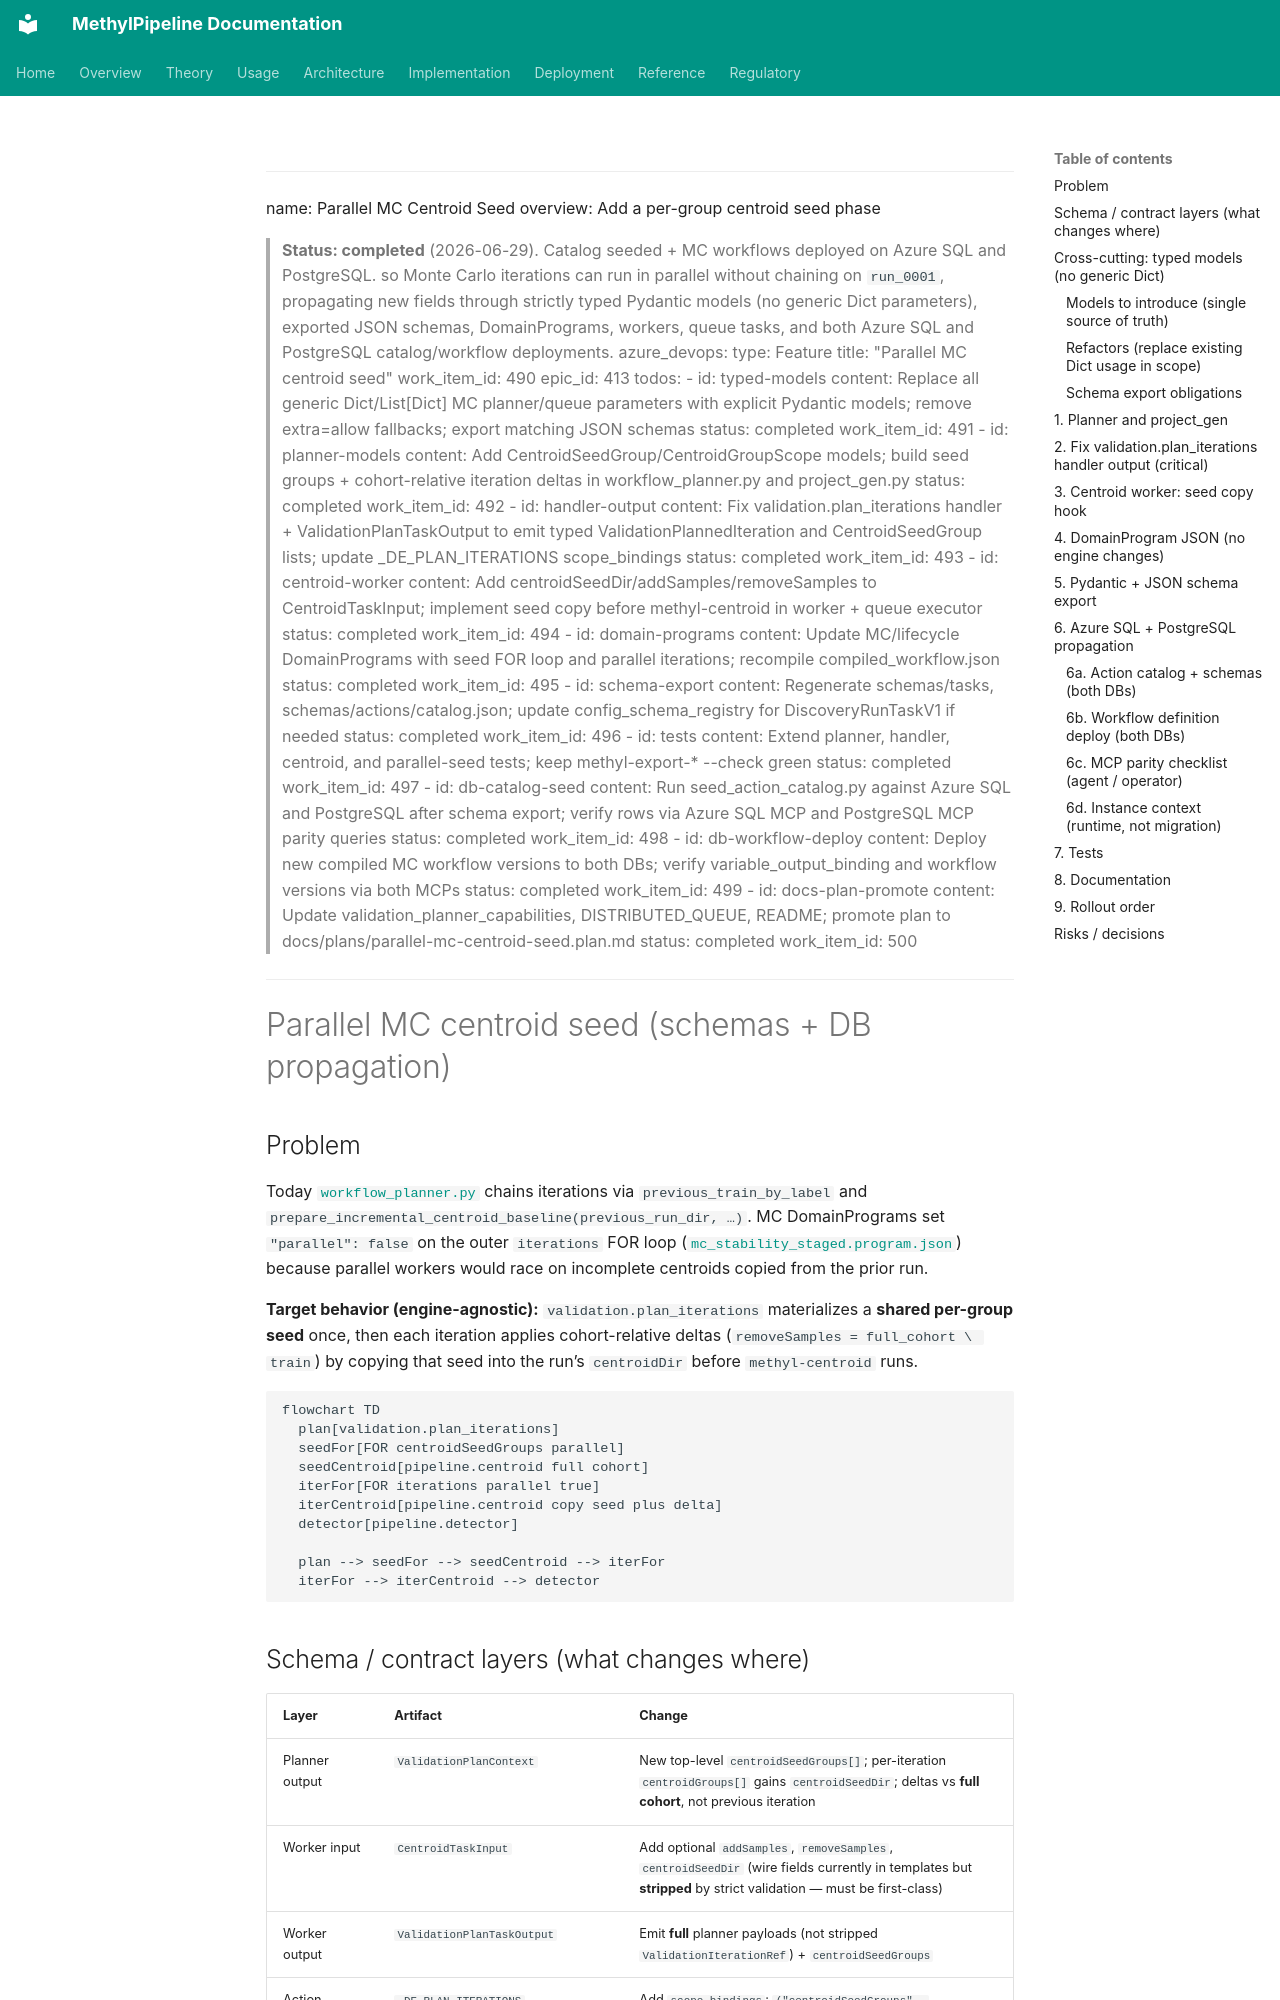

repository: Goliath-Research/GoliathWorkflow · page: plans/parallel-mc-centroid-seed.plan/index.html · generator: mkdocs

---
name: Parallel MC Centroid Seed
overview: Add a per-group centroid seed phase
> **Status: completed** (2026-06-29). Catalog seeded + MC workflows deployed on Azure SQL and PostgreSQL. so Monte Carlo iterations can run in parallel without chaining on `run_0001`, propagating new fields through strictly typed Pydantic models (no generic Dict parameters), exported JSON schemas, DomainPrograms, workers, queue tasks, and both Azure SQL and PostgreSQL catalog/workflow deployments.
azure_devops:
  type: Feature
  title: "Parallel MC centroid seed"
  work_item_id: 490
  epic_id: 413
todos:
  - id: typed-models
    content: Replace all generic Dict/List[Dict] MC planner/queue parameters with explicit Pydantic models; remove extra=allow fallbacks; export matching JSON schemas
    status: completed
    work_item_id: 491
  - id: planner-models
    content: Add CentroidSeedGroup/CentroidGroupScope models; build seed groups + cohort-relative iteration deltas in workflow_planner.py and project_gen.py
    status: completed
    work_item_id: 492
  - id: handler-output
    content: Fix validation.plan_iterations handler + ValidationPlanTaskOutput to emit typed ValidationPlannedIteration and CentroidSeedGroup lists; update _DE_PLAN_ITERATIONS scope_bindings
    status: completed
    work_item_id: 493
  - id: centroid-worker
    content: Add centroidSeedDir/addSamples/removeSamples to CentroidTaskInput; implement seed copy before methyl-centroid in worker + queue executor
    status: completed
    work_item_id: 494
  - id: domain-programs
    content: Update MC/lifecycle DomainPrograms with seed FOR loop and parallel iterations; recompile compiled_workflow.json
    status: completed
    work_item_id: 495
  - id: schema-export
    content: Regenerate schemas/tasks, schemas/actions/catalog.json; update config_schema_registry for DiscoveryRunTaskV1 if needed
    status: completed
    work_item_id: 496
  - id: tests
    content: Extend planner, handler, centroid, and parallel-seed tests; keep methyl-export-* --check green
    status: completed
    work_item_id: 497
  - id: db-catalog-seed
    content: Run seed_action_catalog.py against Azure SQL and PostgreSQL after schema export; verify rows via Azure SQL MCP and PostgreSQL MCP parity queries
    status: completed
    work_item_id: 498
  - id: db-workflow-deploy
    content: Deploy new compiled MC workflow versions to both DBs; verify variable_output_binding and workflow versions via both MCPs
    status: completed
    work_item_id: 499
  - id: docs-plan-promote
    content: Update validation_planner_capabilities, DISTRIBUTED_QUEUE, README; promote plan to docs/plans/parallel-mc-centroid-seed.plan.md
    status: completed
    work_item_id: 500
---

# Parallel MC centroid seed (schemas + DB propagation)

## Problem

Today [`workflow_planner.py`](../../packages/methylvalidation/methyl_validation/workflow_planner.py) chains iterations via `previous_train_by_label` and `prepare_incremental_centroid_baseline(previous_run_dir, …)`. MC DomainPrograms set `"parallel": false` on the outer `iterations` FOR loop ([`mc_stability_staged.program.json`](../../workflow_engine/domain/fixtures/mc_stability_staged.program.json)) because parallel workers would race on incomplete centroids copied from the prior run.

**Target behavior (engine-agnostic):** `validation.plan_iterations` materializes a **shared per-group seed** once, then each iteration applies cohort-relative deltas (`removeSamples = full_cohort \ train`) by copying that seed into the run’s `centroidDir` before `methyl-centroid` runs.

```mermaid
flowchart TD
  plan[validation.plan_iterations]
  seedFor[FOR centroidSeedGroups parallel]
  seedCentroid[pipeline.centroid full cohort]
  iterFor[FOR iterations parallel true]
  iterCentroid[pipeline.centroid copy seed plus delta]
  detector[pipeline.detector]

  plan --> seedFor --> seedCentroid --> iterFor
  iterFor --> iterCentroid --> detector
```
